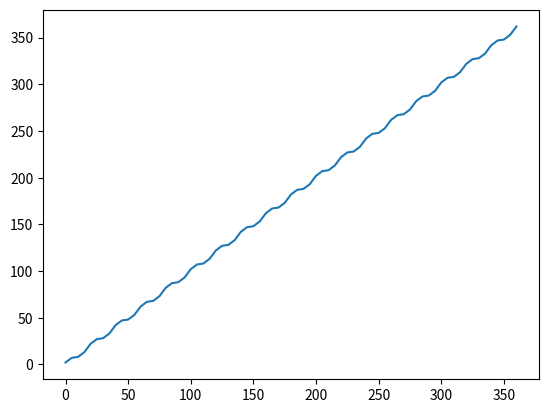

The script that saved this image:
import numpy as np
import matplotlib.pyplot as plt

x = np.arange(0,72*5+5,5)
y = x^2
plt.plot(x,y)
plt.show()